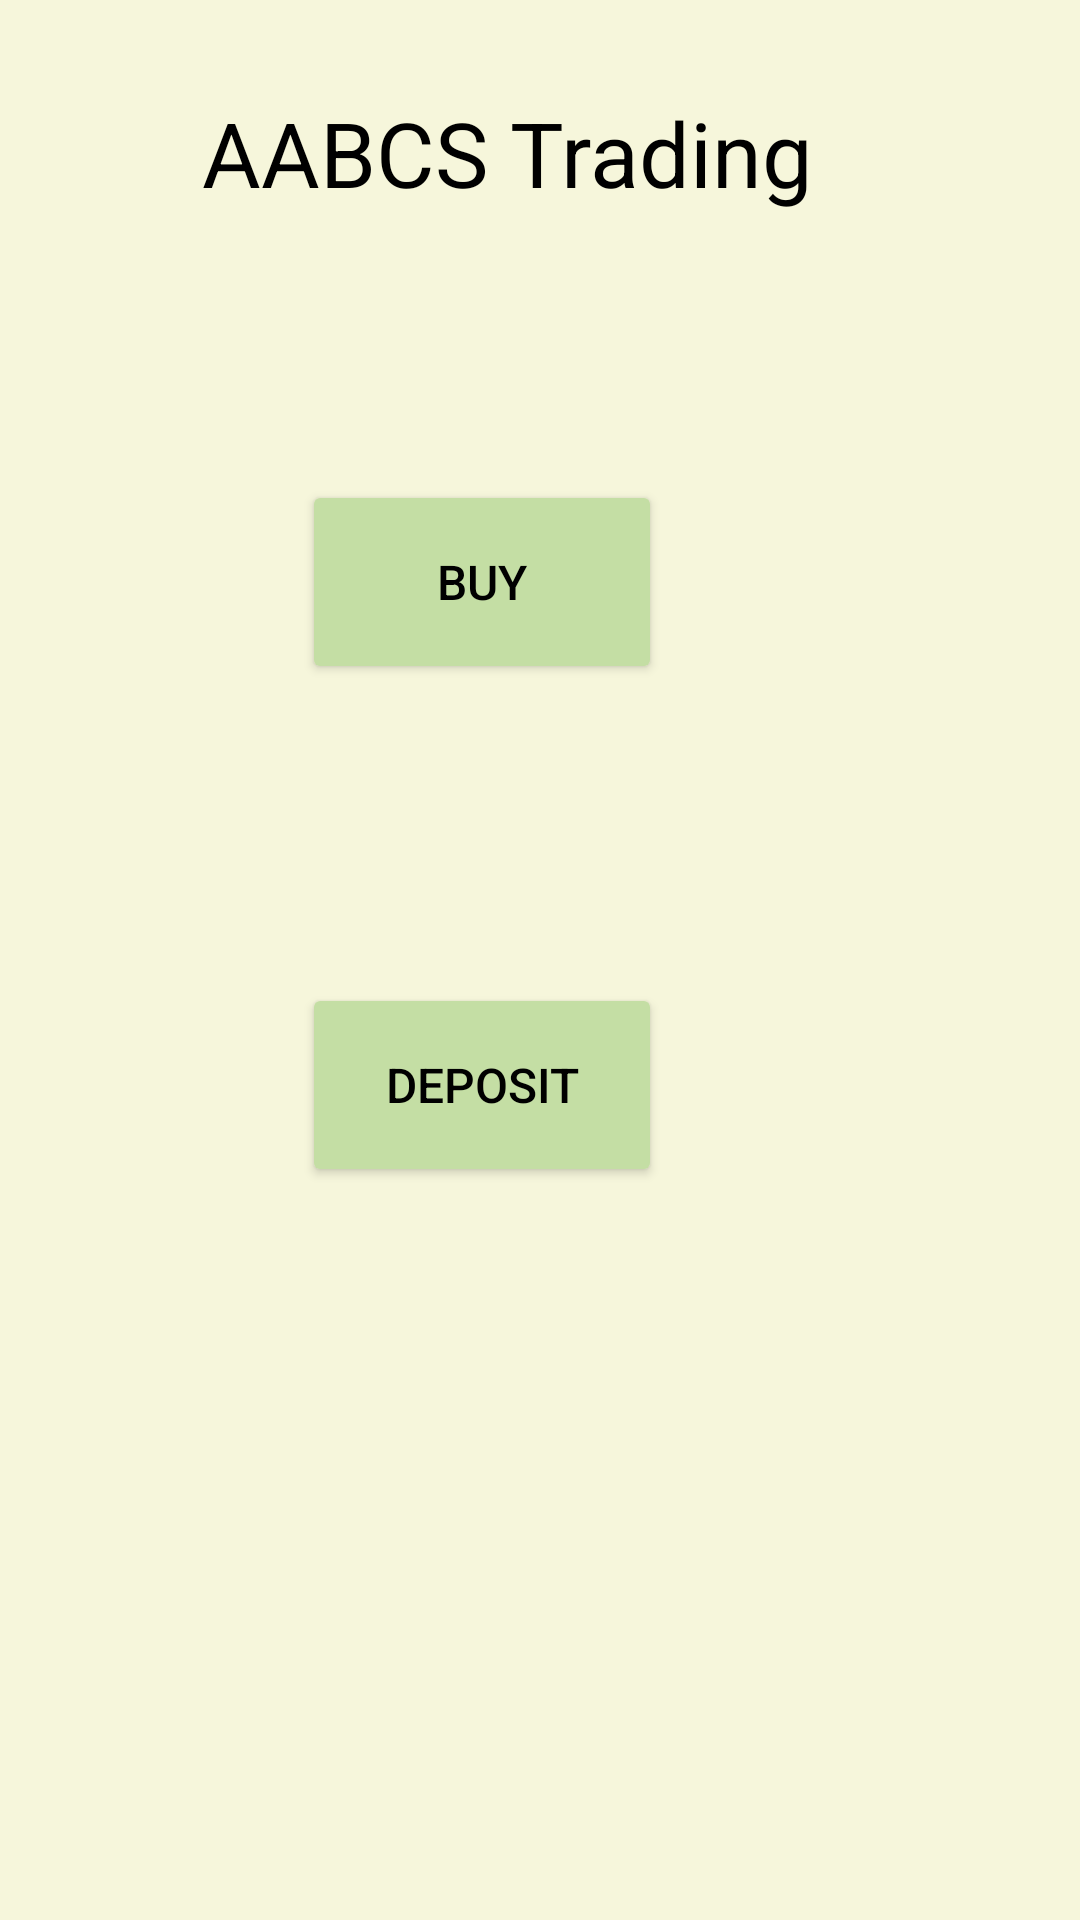

Reconstruct the res/layout file that produces this screen, plus the resources it refers to.
<!-- AndroidManifest.xml: application theme Theme.AABCSTrading -->
<!-- res/layout/main_screen_1.xml -->
<?xml version="1.0" encoding="utf-8"?>
<androidx.constraintlayout.widget.ConstraintLayout xmlns:android="http://schemas.android.com/apk/res/android"
    xmlns:app="http://schemas.android.com/apk/res-auto"
    xmlns:tools="http://schemas.android.com/tools"
    android:layout_width="match_parent"
    android:background="#F6F6DB"
    android:layout_height="match_parent"
    tools:context=".Main_Screen1">

    <TextView
        android:layout_width="wrap_content"
        android:layout_height="wrap_content"
        android:text="@string/TextView1"
        android:textColor="@color/black"
        android:textSize="30sp"
        app:layout_constraintBottom_toBottomOf="parent"
        app:layout_constraintHorizontal_bias="0.43"
        app:layout_constraintLeft_toLeftOf="parent"
        app:layout_constraintRight_toRightOf="parent"
        app:layout_constraintTop_toTopOf="parent"
        app:layout_constraintVertical_bias="0.051" />

    <Button
        android:id="@+id/button"
        android:layout_width="120dp"
        android:layout_height="68dp"
        android:backgroundTint="#C4DEA4"
        android:onClick="launchScreenBuy"
        android:text="@string/BuyButton"
        android:textColor="@color/black"
        android:textSize="16sp"
        app:layout_constraintBottom_toBottomOf="parent"
        app:layout_constraintEnd_toEndOf="parent"
        app:layout_constraintHorizontal_bias="0.419"
        app:layout_constraintStart_toStartOf="parent"
        app:layout_constraintTop_toTopOf="parent"
        app:layout_constraintVertical_bias="0.28" />

    <Button
        android:id="@+id/button4"
        android:layout_width="120dp"
        android:layout_height="68dp"
        android:backgroundTint="#C4DEA4"
        android:onClick="launchScreenDeposit"
        android:text="@string/DepositButton"
        android:textColor="@color/black"
        android:textSize="16sp"
        app:layout_constraintBottom_toBottomOf="parent"
        app:layout_constraintEnd_toEndOf="parent"
        app:layout_constraintHorizontal_bias="0.419"
        app:layout_constraintStart_toStartOf="parent"
        app:layout_constraintTop_toTopOf="parent"
        app:layout_constraintVertical_bias="0.573" />

</androidx.constraintlayout.widget.ConstraintLayout>
<!-- resources referenced by this layout -->
<resources>
  <string name="BuyButton">Buy</string>
  <string name="DepositButton">Deposit</string>
  <string name="TextView1">AABCS Trading</string>
  <style name="Theme.AABCSTrading" parent="Theme.MaterialComponents.DayNight.DarkActionBar">
          
          <item name="colorPrimary">@color/purple_500</item>
          <item name="colorPrimaryVariant">@color/purple_700</item>
          <item name="colorOnPrimary">@color/white</item>
          
          <item name="colorSecondary">@color/teal_200</item>
          <item name="colorSecondaryVariant">@color/teal_700</item>
          <item name="colorOnSecondary">@color/black</item>
          
          <item name="android:statusBarColor" tools:targetApi="l">?attr/colorPrimaryVariant</item>
          
      </style>
  <!-- not gathered from this repository: default colours our renderer supplied (Android Studio template values) -->
  <color name="purple_500">#FF6200EE</color>
  <color name="purple_700">#FF3700B3</color>
  <color name="teal_200">#FF03DAC5</color>
  <color name="teal_700">#FF018786</color>
  <color name="black">#FF000000</color>
  <color name="white">#FFFFFFFF</color>
</resources>
